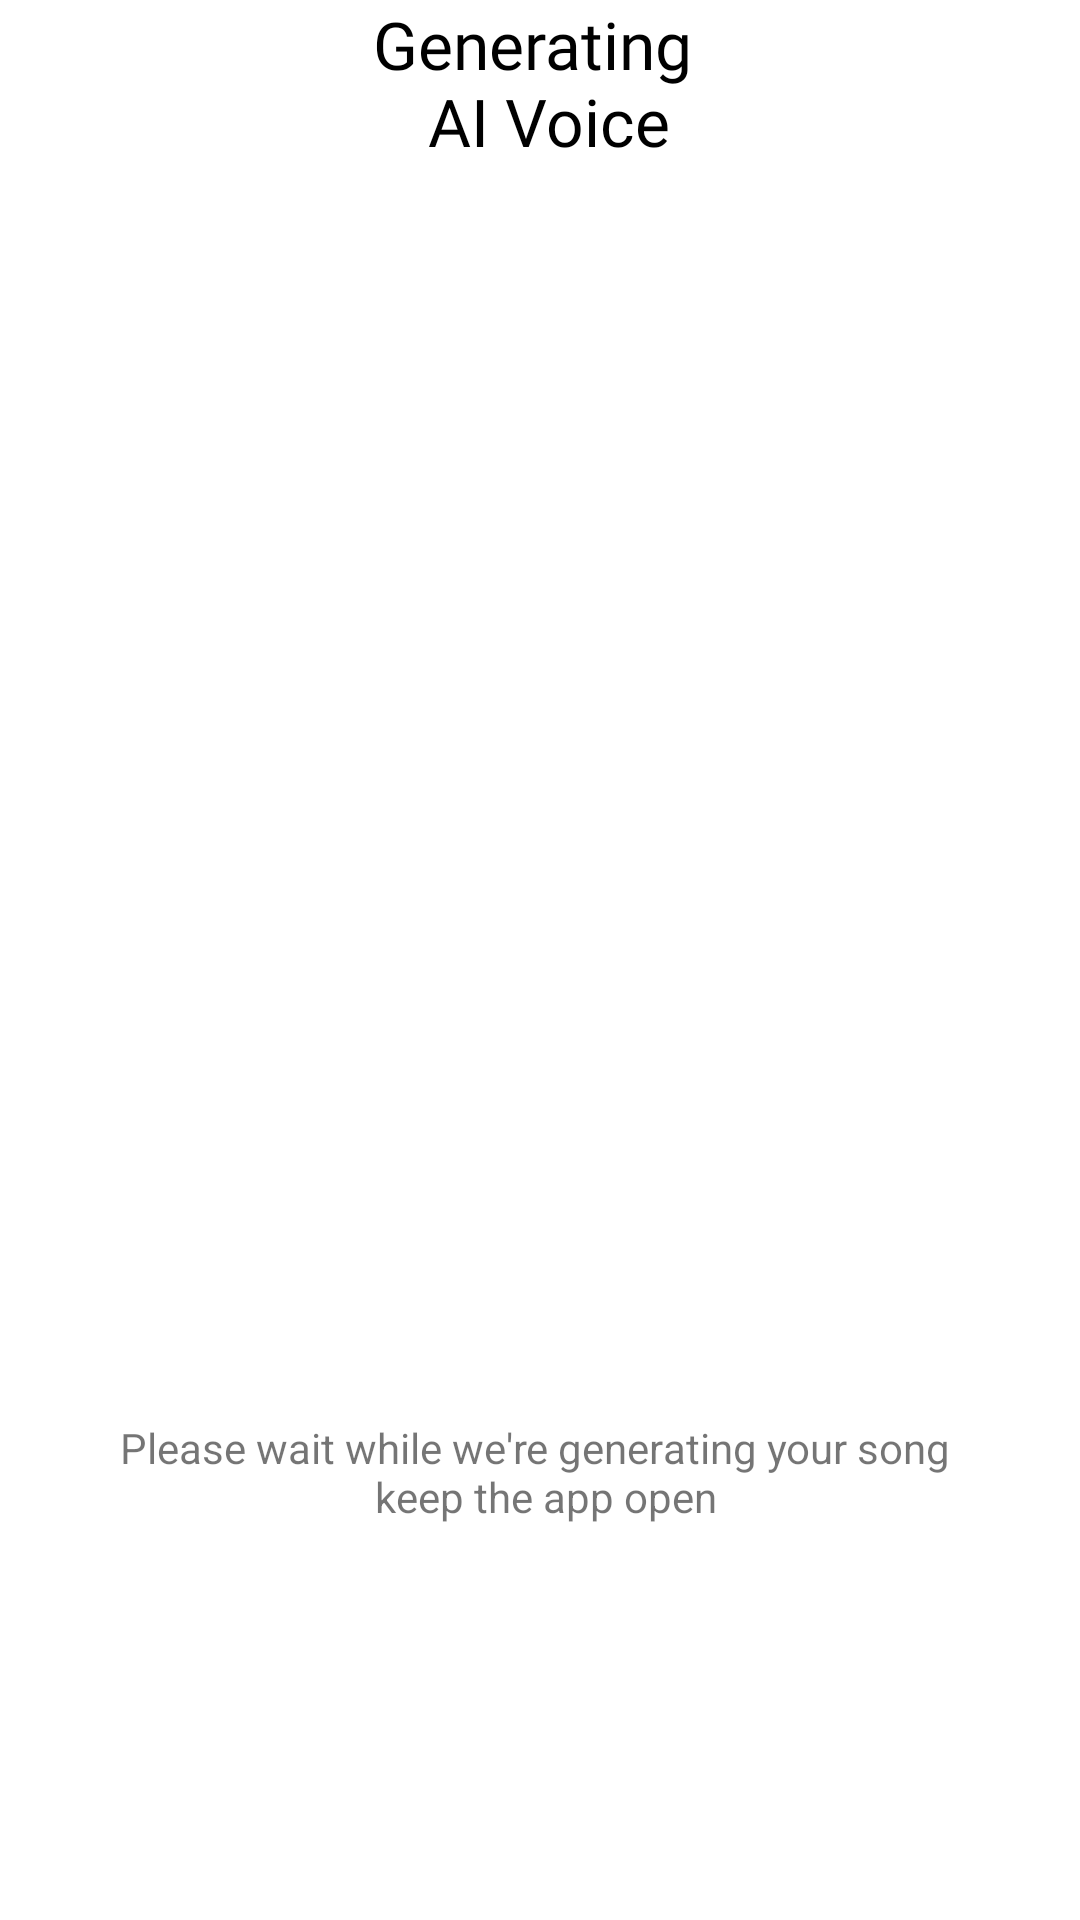

Here is an Android app screen rendered from its layout file. Give the layout XML and the strings, colors and styles it references.
<!-- AndroidManifest.xml: application theme Theme.VoiceChangerAl -->
<!-- res/layout/fragment_song_generation.xml -->
<?xml version="1.0" encoding="utf-8"?>
<androidx.constraintlayout.widget.ConstraintLayout
    xmlns:android="http://schemas.android.com/apk/res/android"
    xmlns:app="http://schemas.android.com/apk/res-auto"
    xmlns:tools="http://schemas.android.com/tools"
    android:layout_width="match_parent"
    android:layout_height="match_parent"
    tools:context=".view.songeneration.SongGenerationFragment">

    <TextView
        android:id="@+id/tvGeneratingAiVoice"
        android:layout_width="match_parent"
        android:layout_height="wrap_content"
        android:layout_marginStart="20dp"
        android:layout_marginEnd="20dp"
        android:layout_marginTop="@dimen/_20sdp"
        android:fontFamily="@font/poppins_bold"
        android:text="@string/generating_ai_voice"
        android:textAlignment="center"
        android:textColor="@color/black"
        android:textSize="22sp"
        app:layout_constraintEnd_toEndOf="parent"
        app:layout_constraintStart_toStartOf="parent"
        app:layout_constraintTop_toTopOf="parent" />

    <ProgressBar
        android:id="@+id/progressBarSplashScreen"
        style="?android:attr/progressBarStyle"
        android:layout_width="@dimen/_124sdp"
        android:layout_height="@dimen/_124sdp"
        android:layout_marginTop="230dp"
        android:height="20dp"
        android:indeterminateTint="@color/purple_200"
        app:layout_constraintEnd_toEndOf="parent"
        app:layout_constraintHorizontal_bias="0.5"
        app:layout_constraintStart_toStartOf="parent"
        app:layout_constraintTop_toBottomOf="@+id/tvGeneratingAiVoice" />

    <TextView
        android:id="@+id/tvInfo"
        android:layout_width="match_parent"
        android:layout_height="wrap_content"
        android:layout_marginTop="188dp"
        android:layout_marginStart="@dimen/_20sdp"
        android:layout_marginEnd="@dimen/_20sdp"
        android:text="@string/please_wait"
        android:textAlignment="center"
        app:layout_constraintEnd_toEndOf="parent"
        app:layout_constraintStart_toStartOf="parent"
        app:layout_constraintTop_toBottomOf="@+id/progressBarSplashScreen" />
</androidx.constraintlayout.widget.ConstraintLayout>
<!-- resources referenced by this layout -->
<resources>
  <color name="black">#FF000000</color>
  <color name="purple_200">#FFBB86FC</color>
  <string name="generating_ai_voice">Generating \n AI Voice</string>
  <string name="please_wait">Please wait while we\'re generating your  song \n keep the app open</string>
  <style name="Theme.VoiceChangerAl" parent="Theme.MaterialComponents.DayNight.NoActionBar">
          
          <item name="colorPrimary">@color/purple_200</item>
          <item name="colorPrimaryVariant">@color/purple_700</item>
          <item name="colorOnPrimary">@color/white</item>
          
          <item name="colorSecondary">@color/teal_200</item>
          <item name="colorSecondaryVariant">@color/teal_700</item>
          <item name="colorOnSecondary">@color/black</item>
          
          <item name="android:statusBarColor">@color/white</item>
          <item name="android:windowLightStatusBar">true</item>
          <item name="windowActionBar">false</item>
          <item name="windowNoTitle">true</item>
          <item name="android:textAllCaps">false</item>
         
         
         
          
       </style>
  <color name="purple_700">#FF3700B3</color>
  <color name="white">#FFFFFFFF</color>
  <color name="teal_200">#FF03DAC5</color>
  <color name="teal_700">#FF018786</color>
</resources>
